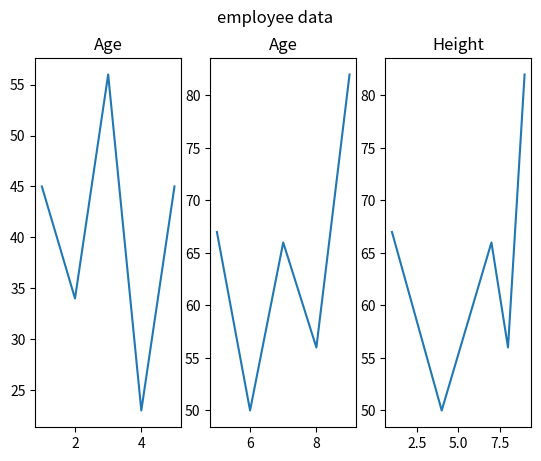

Recreate this plot in Python.
import matplotlib.pyplot as plt
x=[1,2,3,4,5]
y=[45,34,56,23,45]
plt.subplot(1,3,1)
plt.title("Age")
plt.plot(x,y)

x=[5,6,7,8,9]
y=[67,50,66,56,82]
plt.subplot(1,3,2)
plt.title("Age")
plt.plot(x,y)

x=[1,4,7,8,9]
y=[67,50,66,56,82]
plt.subplot(1,3,3)
plt.title("Height")
plt.plot(x,y)
plt.suptitle("employee data")
plt.savefig("SubPlot.png")
plt.show()